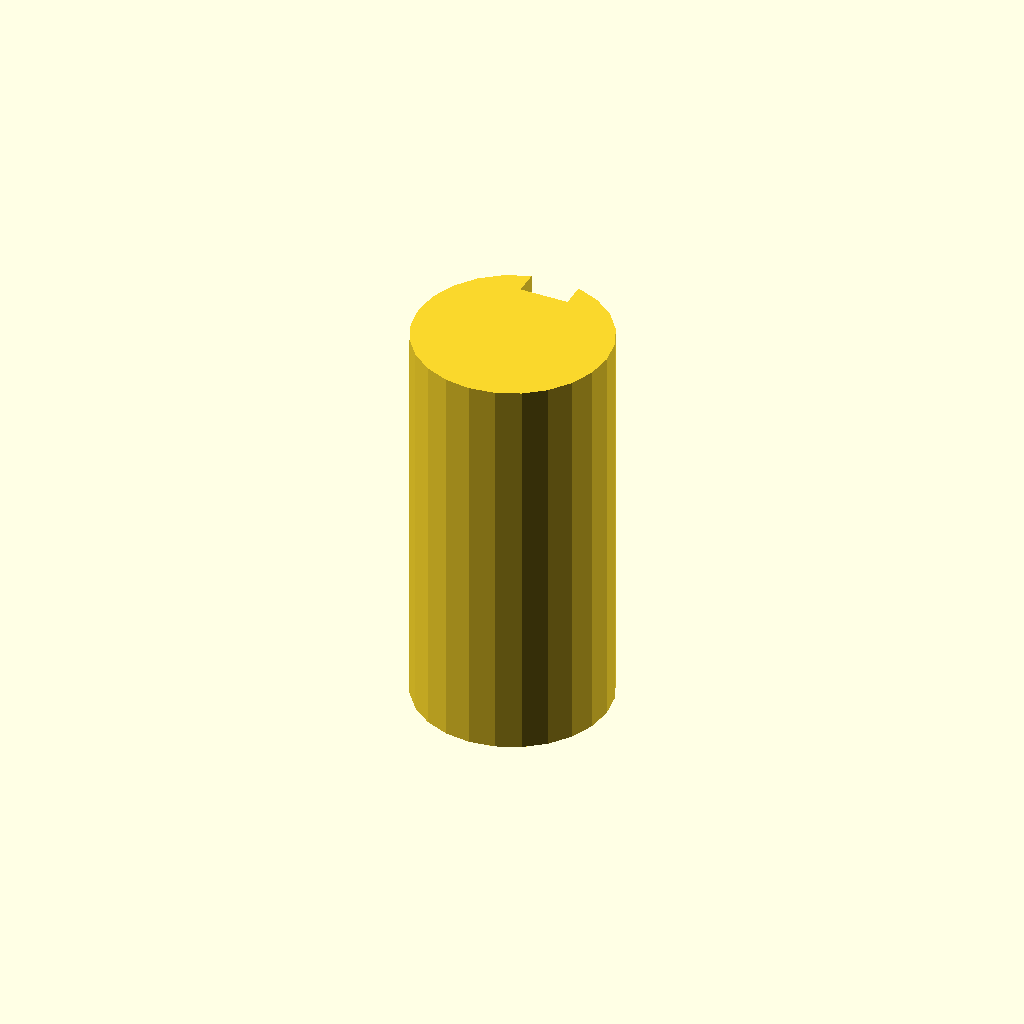
Cell 1 — every parameter at its default value.
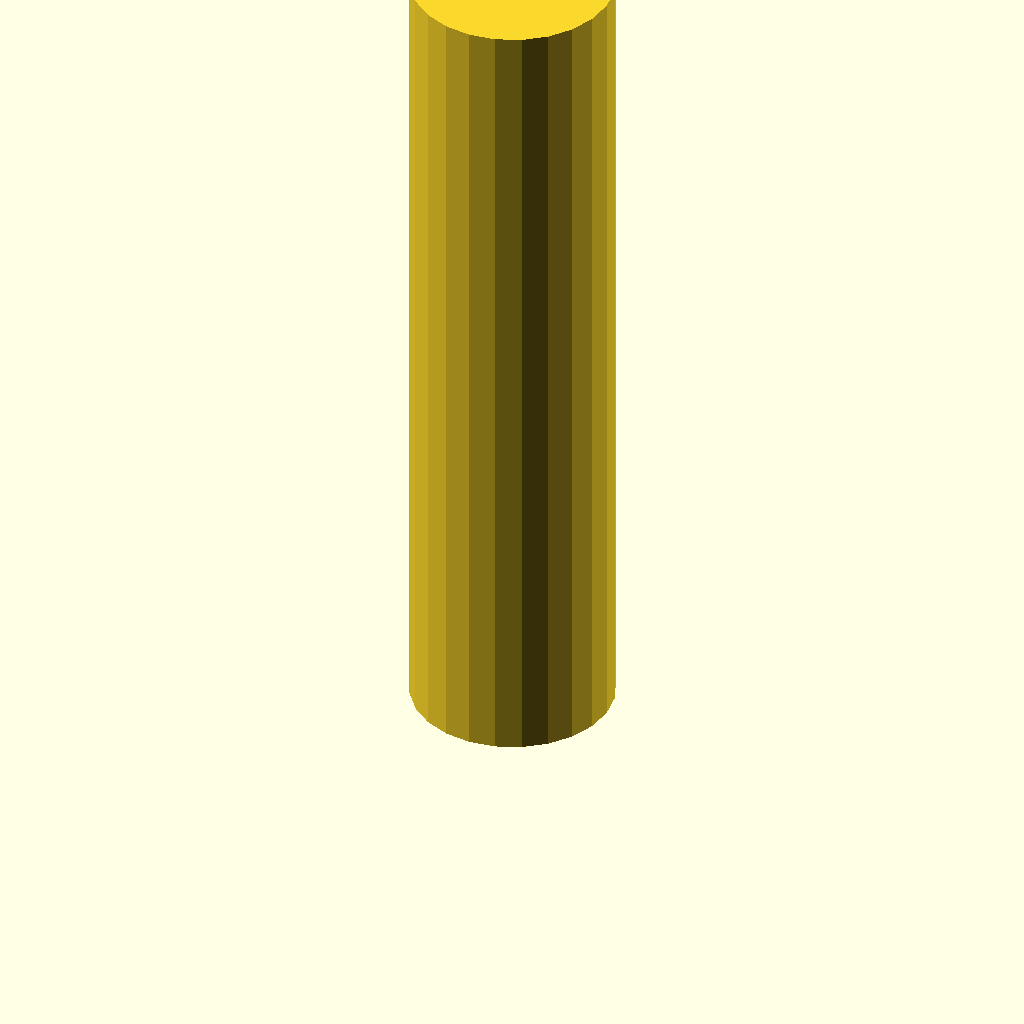
Cell 2: plate_t = 100 (everything else at default).
One fixed orthographic camera (rotation 55°, 0°, 25°; colour scheme Cornfield) for every cell.
OpenSCAD source file optional_data/data/sketch3/keyways/part_0191.scad:
$fn = 32;

// ----------------------------------------------------------------------
// Keyway shaft: d24 shaft, key 6 x 3 mm
// ----------------------------------------------------------------------

// --- parameters (mm) ---
shaft_r = 12;             // shaft radius
key_w = 6;                // keyway width
key_d = 3;                // keyway depth below the surface line
plate_t = 50;             // shaft length, Z (extrusion height)

shaft_d = 2 * shaft_r;  // shaft diameter
circle_step = 15;  // polygon sampling step, degrees

profile = [[8.894, 23.591], [6, 22.392], [3.515, 20.485], [1.608, 18], [0.409, 15.106], [0, 12], [0.409, 8.894], [1.608, 6], [3.515, 3.515], [6, 1.608], [8.894, 0.409], [12, 0], [15.106, 0.409], [18, 1.608], [20.485, 3.515], [22.392, 6], [23.591, 8.894], [24, 12], [23.591, 15.106], [22.392, 18], [20.485, 20.485], [18, 22.392], [15.106, 23.591], [15, 23.619], [15, 20.619], [9, 20.619], [9, 23.619]];  // primary outline, 27 points, counter clockwise

// --- the one profile operation ---
linear_extrude(height = plate_t) polygon(points = profile);
Parameter table extracted from the source (name, type, default, range or options):
shaft_r: number, default 12
key_w: number, default 6
key_d: number, default 3
plate_t: number, default 50
circle_step: number, default 15
